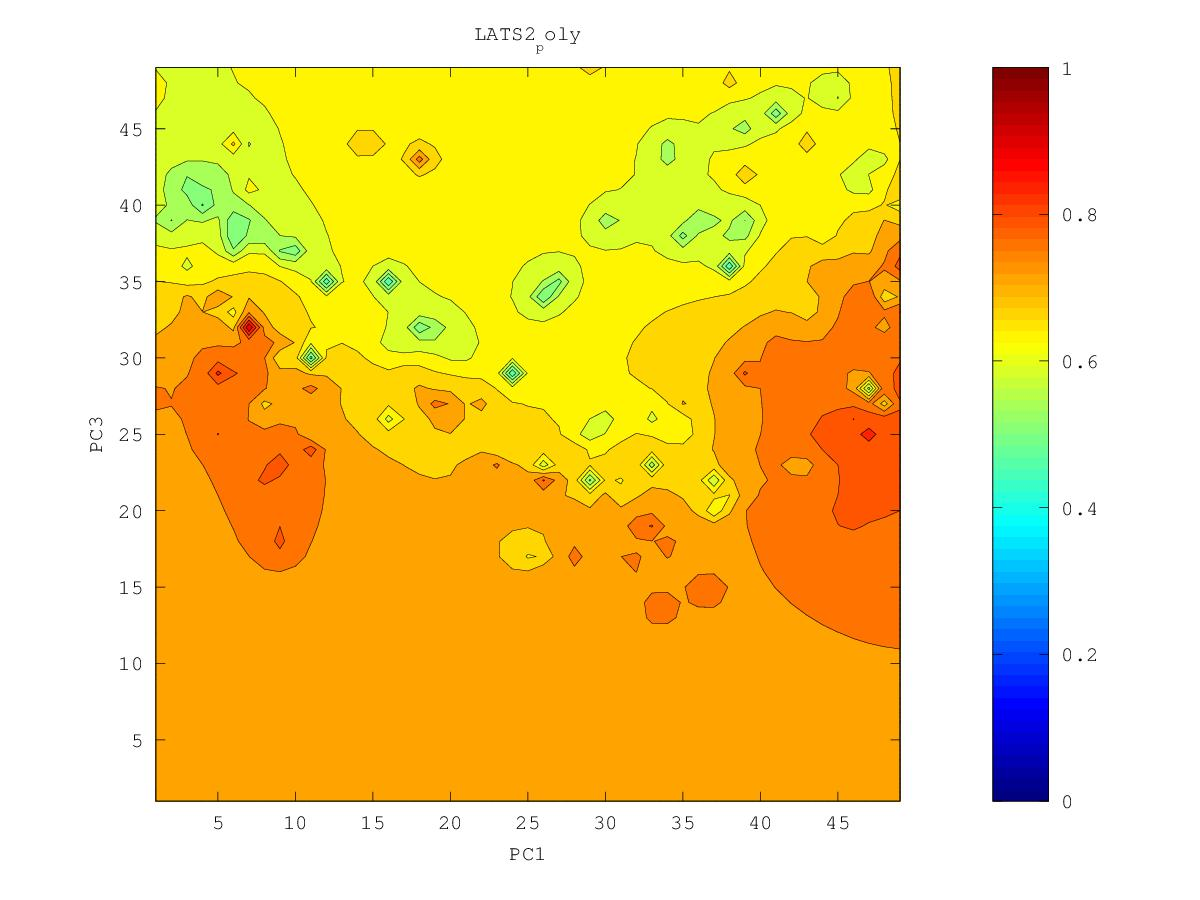

The data file committed next to this chart (first rows):
0.676369146866, 0.675955611436, 0.675787903495, 0.67545243041, 0.674117689602, 0.67129804962, 0.671144006146, 0.682359398005, 0.709048881517, 0.650876445683, 0.701452533366, 0.742050552171, 0.787517175649, 0.816869406809, 0.750680624551, 0.719044456246, 0.799569737999, 0.792866204466, 0.79695760215, 0.796561799555, 0.805248469247, 0.803326779006, 0.797860982125, 0.800983410039
0.6698, 0.6684, 0.6678, 0.667, 0.6637, 0.6512, 0.6171, 0.6522, 0.662, 0.6755, 0.715, 0.735, 0.7467, 0.7609, 0.7439, 0.6868, 0.7678, 0.7354, 0.798, 0.7887, 0.79, 0.7923, 0.694, 0.8227
0.6616, 0.6583, 0.6575, 0.6584, 0.6562, 0.6428, 0.6005, 0.6302, 0.6185, 0.6581, 0.6946, 0.6925, 0.7077, 0.7401, 0.7571, 0.7972, 0.7771, 0.7711, 0.795, 0.79, 0.7527, 0.5696, 0.7749, 0.8197
0.6511, 0.6407, 0.6396, 0.6489, 0.6525, 0.6485, 0.638, 0.5996, 0.6202, 0.6623, 0.6815, 0.6938, 0.7115, 0.7312, 0.752, 0.7724, 0.7795, 0.7831, 0.789, 0.7742, 0.7515, 0.7447, 0.7893, 0.8422
0.6408, 0.6, 0.5853, 0.6396, 0.6514, 0.653, 0.6477, 0.6345, 0.6421, 0.6604, 0.6637, 0.6759, 0.7035, 0.7237, 0.7372, 0.7461, 0.7536, 0.7616, 0.7673, 0.7675, 0.7658, 0.7717, 0.7914, 0.8126
0.6389, 0.6163, 0.613, 0.6397, 0.6551, 0.6602, 0.6563, 0.6539, 0.6564, 0.6594, 0.6385, 0.6404, 0.6953, 0.7268, 0.7314, 0.7222, 0.7288, 0.7469, 0.7589, 0.7658, 0.7697, 0.776, 0.7917, 0.8013
0.6412, 0.6333, 0.6307, 0.6391, 0.668, 0.6855, 0.6605, 0.6583, 0.6594, 0.6608, 0.661, 0.6702, 0.6901, 0.7099, 0.714, 0.6854, 0.6856, 0.7375, 0.7581, 0.7745, 0.7742, 0.776, 0.782, 0.7881
0.6415, 0.6341, 0.6208, 0.611, 0.6437, 0.6593, 0.6572, 0.6573, 0.6577, 0.6585, 0.6617, 0.6697, 0.6819, 0.6939, 0.7013, 0.7026, 0.7132, 0.7362, 0.7609, 0.7916, 0.7849, 0.7769, 0.789, 0.7794
0.6416, 0.6335, 0.6093, 0.5158, 0.624, 0.6438, 0.6518, 0.655, 0.6532, 0.6494, 0.6495, 0.6575, 0.6694, 0.6816, 0.6927, 0.7031, 0.7161, 0.7341, 0.7748, 0.7783, 0.7814, 0.7694, 0.7722, 0.7676
0.6441, 0.6384, 0.6241, 0.6113, 0.6187, 0.6354, 0.6495, 0.6609, 0.6495, 0.6296, 0.6137, 0.6328, 0.6507, 0.6665, 0.6815, 0.696, 0.7104, 0.7258, 0.7428, 0.7556, 0.7607, 0.7568, 0.7551, 0.7546
0.6539, 0.6536, 0.6323, 0.6028, 0.5672, 0.6254, 0.6468, 0.7109, 0.6463, 0.6111, 0.5439, 0.5737, 0.624, 0.6423, 0.6653, 0.6861, 0.702, 0.7157, 0.7285, 0.7427, 0.8067, 0.7461, 0.7423, 0.7417
0.6665, 0.6873, 0.638, 0.6114, 0.5925, 0.6238, 0.6377, 0.6431, 0.6337, 0.6153, 0.5962, 0.5774, 0.608, 0.4634, 0.6459, 0.6767, 0.6935, 0.7062, 0.7169, 0.7269, 0.7343, 0.7317, 0.7294, 0.7284
0.6491, 0.6497, 0.6389, 0.6282, 0.6236, 0.6271, 0.6313, 0.6318, 0.6251, 0.6072, 0.5784, 0.6003, 0.6153, 0.6222, 0.6489, 0.6716, 0.6866, 0.6978, 0.7066, 0.7134, 0.7174, 0.7181, 0.7161, 0.7132
0.6423, 0.6424, 0.6383, 0.6325, 0.6273, 0.6239, 0.6241, 0.6252, 0.6209, 0.603, 0.547, 0.594, 0.6162, 0.6359, 0.6535, 0.6689, 0.6811, 0.6905, 0.6978, 0.703, 0.7065, 0.7088, 0.7051, 0.6918
0.6401, 0.6405, 0.638, 0.6328, 0.6237, 0.6072, 0.6061, 0.6191, 0.6206, 0.6134, 0.5996, 0.5278, 0.6037, 0.6373, 0.654, 0.6665, 0.6765, 0.6843, 0.6902, 0.6943, 0.6971, 0.7042, 0.7165, 0.6497
0.6397, 0.6407, 0.6386, 0.6333, 0.6212, 0.572, 0.5683, 0.6161, 0.6224, 0.6203, 0.6136, 0.602, 0.6189, 0.6399, 0.6536, 0.664, 0.6723, 0.6788, 0.6836, 0.6865, 0.6872, 0.6847, 0.6701, 0.6503
0.6414, 0.6425, 0.6406, 0.6361, 0.6277, 0.6143, 0.6126, 0.622, 0.6252, 0.6243, 0.6225, 0.6239, 0.6319, 0.643, 0.653, 0.6615, 0.6684, 0.6739, 0.6778, 0.6798, 0.679, 0.6722, 0.64, 0.618
0.6457, 0.6459, 0.6439, 0.6403, 0.6355, 0.6306, 0.6285, 0.6287, 0.6275, 0.6239, 0.6207, 0.6252, 0.6343, 0.6434, 0.6515, 0.6585, 0.6645, 0.6693, 0.6728, 0.6744, 0.6735, 0.6685, 0.6583, 0.657
0.6536, 0.651, 0.6478, 0.6445, 0.6411, 0.638, 0.6355, 0.6331, 0.6287, 0.6176, 0.5903, 0.6124, 0.6319, 0.6417, 0.6487, 0.6547, 0.6602, 0.6648, 0.6682, 0.67, 0.6696, 0.6662, 0.6597, 0.6534
0.6689, 0.6571, 0.6515, 0.648, 0.645, 0.6424, 0.6398, 0.6366, 0.6311, 0.6172, 0.5606, 0.6075, 0.6303, 0.6387, 0.6442, 0.6495, 0.655, 0.66, 0.6639, 0.6663, 0.6665, 0.6634, 0.6535, 0.601
0.6816, 0.6606, 0.6542, 0.6506, 0.648, 0.6456, 0.6431, 0.6401, 0.6357, 0.6287, 0.6216, 0.6251, 0.6313, 0.6343, 0.6364, 0.6412, 0.6481, 0.6546, 0.6597, 0.6629, 0.6641, 0.6622, 0.654, 0.6288
0.6663, 0.6597, 0.6553, 0.6524, 0.6501, 0.648, 0.6459, 0.6434, 0.6403, 0.6367, 0.6337, 0.6325, 0.631, 0.6258, 0.6184, 0.6252, 0.6383, 0.6484, 0.6553, 0.6597, 0.6623, 0.6628, 0.6599, 0.6493
0.6604, 0.6581, 0.6557, 0.6536, 0.6518, 0.65, 0.6482, 0.6461, 0.6438, 0.6413, 0.6387, 0.6356, 0.63, 0.6148, 0.5296, 0.593, 0.6257, 0.6421, 0.6509, 0.6562, 0.66, 0.6634, 0.6659, 0.6682
0.6583, 0.6572, 0.6558, 0.6544, 0.6531, 0.6516, 0.6501, 0.6484, 0.6465, 0.6443, 0.6416, 0.6379, 0.6314, 0.617, 0.5839, 0.5028, 0.6147, 0.6377, 0.6469, 0.6511, 0.6549, 0.6617, 0.6691, 0.6761
0.6574, 0.6568, 0.6561, 0.6551, 0.6542, 0.653, 0.6518, 0.6503, 0.6486, 0.6465, 0.644, 0.6405, 0.6352, 0.6265, 0.6122, 0.5991, 0.6224, 0.6374, 0.6435, 0.6418, 0.636, 0.6551, 0.6703, 0.6792
0.657, 0.6567, 0.6563, 0.6558, 0.6552, 0.6543, 0.6532, 0.6519, 0.6503, 0.6484, 0.6461, 0.6431, 0.6394, 0.6346, 0.6297, 0.6283, 0.6332, 0.6391, 0.6418, 0.6338, 0.4605, 0.651, 0.6739, 0.6812
0.6567, 0.6567, 0.6567, 0.6565, 0.6562, 0.6556, 0.6547, 0.6535, 0.6519, 0.65, 0.6478, 0.6453, 0.6425, 0.6395, 0.637, 0.6361, 0.6371, 0.6391, 0.6412, 0.6429, 0.6476, 0.6703, 0.6881, 0.6883
0.6564, 0.6568, 0.657, 0.6573, 0.6574, 0.6572, 0.6565, 0.6552, 0.6534, 0.6514, 0.6492, 0.6468, 0.6443, 0.6418, 0.6394, 0.6375, 0.6358, 0.6343, 0.6344, 0.6434, 0.6614, 0.6889, 0.7269, 0.6995
0.6561, 0.6567, 0.6574, 0.6581, 0.6589, 0.6593, 0.659, 0.6574, 0.6551, 0.6526, 0.65, 0.6475, 0.6449, 0.6422, 0.6392, 0.6354, 0.6302, 0.6225, 0.6017, 0.6216, 0.6633, 0.691, 0.7094, 0.7106
0.6555, 0.6565, 0.6577, 0.6591, 0.6609, 0.663, 0.6637, 0.661, 0.6571, 0.6536, 0.6505, 0.6475, 0.6445, 0.6412, 0.6373, 0.6315, 0.6207, 0.599, 0.5913, 0.623, 0.6676, 0.7041, 0.7539, 0.743
0.6547, 0.6561, 0.6578, 0.66, 0.6633, 0.6698, 0.678, 0.6679, 0.6592, 0.6541, 0.6503, 0.6468, 0.6432, 0.6391, 0.6344, 0.6274, 0.6119, 0.558, 0.593, 0.6412, 0.6756, 0.7095, 0.7706, 0.72
0.6536, 0.6554, 0.6576, 0.6603, 0.6646, 0.6754, 0.778, 0.6736, 0.6598, 0.6538, 0.6496, 0.6456, 0.6409, 0.6351, 0.6293, 0.6242, 0.6108, 0.5107, 0.6022, 0.6491, 0.693, 0.7203, 0.7176, 0.7038
0.6521, 0.6544, 0.6569, 0.6601, 0.6641, 0.6694, 0.673, 0.6657, 0.6578, 0.6525, 0.6483, 0.6439, 0.638, 0.6275, 0.613, 0.6186, 0.6192, 0.606, 0.5912, 0.6479, 0.6959, 0.7022, 0.693, 0.671
0.6502, 0.6529, 0.656, 0.6599, 0.6648, 0.668, 0.6656, 0.6602, 0.6549, 0.6505, 0.6466, 0.6424, 0.6361, 0.6211, 0.4593, 0.6127, 0.629, 0.626, 0.6048, 0.6514, 0.6774, 0.6875, 0.6796, 0.6131
0.6479, 0.651, 0.6545, 0.6596, 0.6701, 0.6865, 0.6669, 0.6573, 0.6519, 0.6479, 0.6446, 0.6411, 0.6366, 0.6292, 0.6211, 0.6301, 0.6403, 0.6458, 0.6523, 0.6662, 0.6804, 0.6893, 0.6914, 0.6924
0.6454, 0.6486, 0.652, 0.6571, 0.6689, 0.6989, 0.6642, 0.6535, 0.6483, 0.6447, 0.6417, 0.639, 0.6364, 0.6339, 0.6343, 0.6407, 0.6494, 0.6573, 0.6657, 0.6765, 0.6884, 0.6976, 0.7027, 0.7077
0.6427, 0.6458, 0.6486, 0.6519, 0.6561, 0.6581, 0.6533, 0.6478, 0.6437, 0.6403, 0.6375, 0.6352, 0.6332, 0.63, 0.6285, 0.6417, 0.6549, 0.6637, 0.6712, 0.6821, 0.6993, 0.7127, 0.7132, 0.7164
0.6404, 0.6429, 0.6449, 0.6465, 0.6475, 0.6472, 0.6449, 0.6417, 0.6382, 0.6348, 0.6314, 0.6284, 0.6267, 0.6208, 0.4708, 0.6384, 0.66, 0.6674, 0.668, 0.6759, 0.7082, 0.7395, 0.7228, 0.7155
0.6383, 0.6401, 0.6411, 0.6416, 0.6413, 0.6403, 0.6384, 0.6357, 0.6323, 0.628, 0.6227, 0.6157, 0.6125, 0.622, 0.6302, 0.6539, 0.6693, 0.6734, 0.6375, 0.4845, 0.7085, 0.7689, 0.7322, 0.7211
0.6365, 0.6374, 0.6376, 0.637, 0.6358, 0.6343, 0.6326, 0.6301, 0.6262, 0.6207, 0.6125, 0.5947, 0.5153, 0.6176, 0.6528, 0.6778, 0.6788, 0.6846, 0.711, 0.6921, 0.7248, 0.7466, 0.7431, 0.7445
0.6347, 0.6349, 0.6341, 0.6324, 0.63, 0.6278, 0.6267, 0.6255, 0.6211, 0.6137, 0.6043, 0.5865, 0.5408, 0.6287, 0.6738, 0.7004, 0.6747, 0.6903, 0.7487, 0.6801, 0.7287, 0.7381, 0.7254, 0.7388
0.633, 0.6325, 0.6309, 0.6276, 0.6225, 0.6176, 0.6193, 0.6253, 0.6224, 0.6022, 0.584, 0.5496, 0.6237, 0.6507, 0.6923, 0.696, 0.7101, 0.7429, 0.7692, 0.7579, 0.7653, 0.7595, 0.7039, 0.7311
0.6312, 0.6304, 0.6282, 0.6236, 0.6132, 0.5828, 0.6056, 0.6254, 0.6408, 0.5859, 0.5401, 0.5527, 0.6216, 0.6647, 0.6835, 0.7107, 0.7512, 0.9266, 0.7645, 0.7879, 0.7874, 0.7734, 0.7569, 0.7555
0.6295, 0.6288, 0.6264, 0.6219, 0.6141, 0.6813, 0.6029, 0.5987, 0.5907, 0.57, 0.5097, 0.5032, 0.5508, 0.6565, 0.6835, 0.7115, 0.6558, 0.7032, 0.7497, 0.7741, 0.8029, 0.7809, 0.7925, 0.7753
0.6279, 0.6276, 0.6257, 0.6219, 0.6169, 0.6119, 0.5967, 0.5637, 0.5476, 0.5591, 0.5955, 0.6043, 0.6218, 0.6512, 0.6781, 0.7443, 0.6972, 0.7423, 0.75, 0.7817, 0.8518, 0.7803, 0.7754, 0.7825
0.6265, 0.6271, 0.6256, 0.6222, 0.6167, 0.6076, 0.5906, 0.5556, 0.5401, 0.4983, 0.5822, 0.6159, 0.6447, 0.6473, 0.6643, 0.7007, 0.7147, 0.746, 0.7485, 0.769, 0.7724, 0.7841, 0.7766, 0.7693
0.6258, 0.6273, 0.6264, 0.6234, 0.6179, 0.6087, 0.5915, 0.5465, 0.5304, 0.5691, 0.5877, 0.6131, 0.6367, 0.6191, 0.6564, 0.7198, 0.7196, 0.7246, 0.7353, 0.7459, 0.7546, 0.763, 0.7634, 0.7592
0.6265, 0.6285, 0.6281, 0.6256, 0.621, 0.6134, 0.6005, 0.5773, 0.5707, 0.5813, 0.5427, 0.6008, 0.6339, 0.6495, 0.6694, 0.6948, 0.7082, 0.7164, 0.7258, 0.7351, 0.7443, 0.7549, 0.7576, 0.752
0.6289, 0.6308, 0.6306, 0.6288, 0.6255, 0.6203, 0.6132, 0.6055, 0.6018, 0.5988, 0.5825, 0.6116, 0.6393, 0.6567, 0.6724, 0.6877, 0.7, 0.7098, 0.7188, 0.7275, 0.7372, 0.7591, 0.7641, 0.7462
